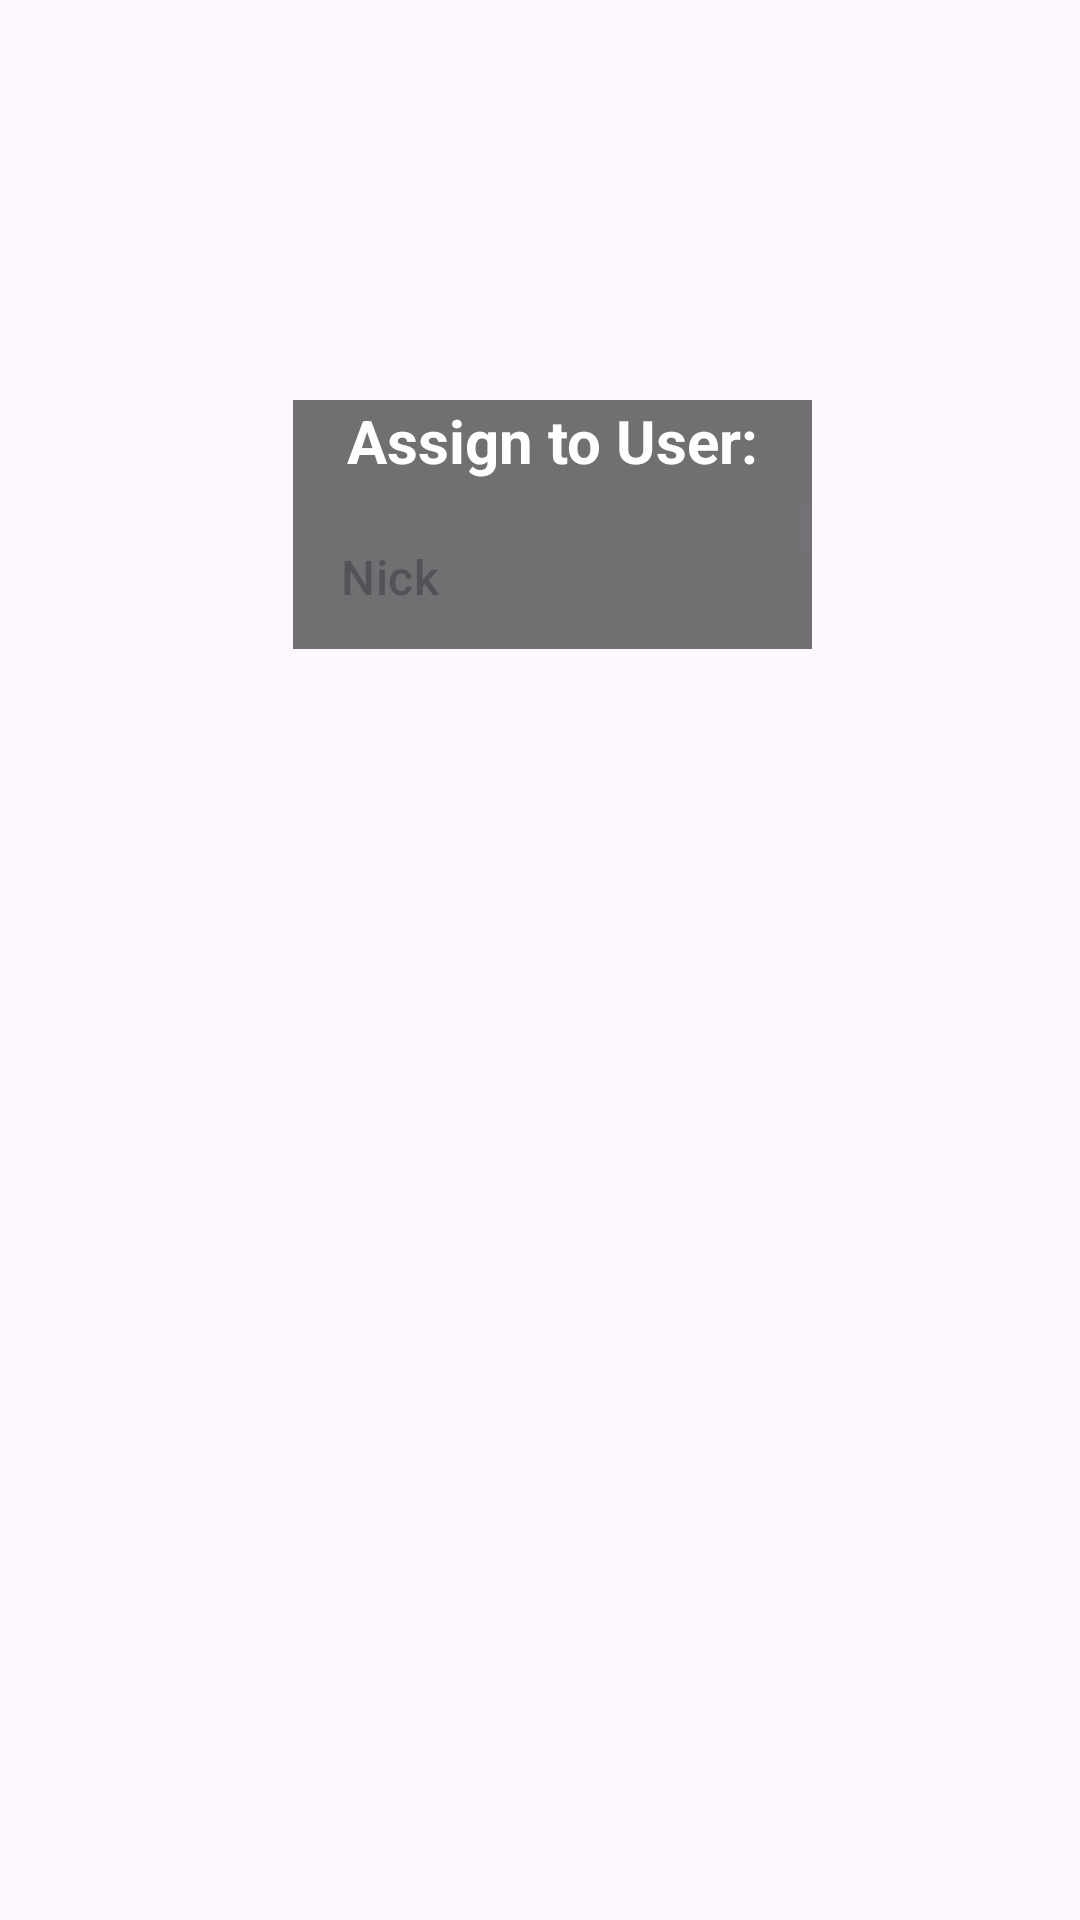

The Android layout XML behind this screen, and the referenced resources:
<!-- AndroidManifest.xml: application theme Theme.ProjectManagementCalcApp -->
<!-- res/layout/select_assignee_widget.xml -->
<?xml version="1.0" encoding="utf-8"?>
<androidx.constraintlayout.widget.ConstraintLayout xmlns:android="http://schemas.android.com/apk/res/android"
    xmlns:app="http://schemas.android.com/apk/res-auto"
    xmlns:tools="http://schemas.android.com/tools"
    android:layout_width="match_parent"
    android:layout_height="match_parent">

    <ScrollView
        android:layout_width="173dp"
        android:layout_height="226dp"
        app:layout_constraintBottom_toBottomOf="parent"
        app:layout_constraintEnd_toEndOf="parent"
        app:layout_constraintHorizontal_bias="0.523"
        app:layout_constraintStart_toStartOf="parent"
        app:layout_constraintTop_toTopOf="parent"
        app:layout_constraintVertical_bias="0.322">

        <LinearLayout
            android:layout_width="match_parent"
            android:layout_height="wrap_content"
            android:orientation="vertical"
            android:background="@color/cardview_dark_background"
            android:alpha=".75">

            <TextView
                android:layout_width="match_parent"
                android:layout_height="35dp"
                android:text="Assign to User:"
                android:textAlignment="center"
                android:textColor="@color/white"
                android:textSize="20sp"
                android:textStyle="bold" />

            <ListView
                android:id="@+id/assigneeList"
                android:layout_width="match_parent"
                android:layout_height="match_parent"
                android:backgroundTint="@color/black"
                android:clickable="true"
                android:entries="@array/assignees"/>
        </LinearLayout>

    </ScrollView>
</androidx.constraintlayout.widget.ConstraintLayout>
<!-- resources referenced by this layout -->
<resources>
  <string-array name="assignees">
      <item>Nick</item>
      <item>Ben</item>
      <item>Anna</item>
      </string-array>
  <style name="Theme.ProjectManagementCalcApp" parent="Base.Theme.ProjectManagementCalcApp" />
  <style name="Base.Theme.ProjectManagementCalcApp" parent="Theme.Material3.DayNight.NoActionBar">
          
          
      </style>
  <!-- not gathered from this repository: default colours our renderer supplied (Android Studio template values) -->
  <color name="black">#FF000000</color>
  <color name="white">#FFFFFFFF</color>
</resources>
